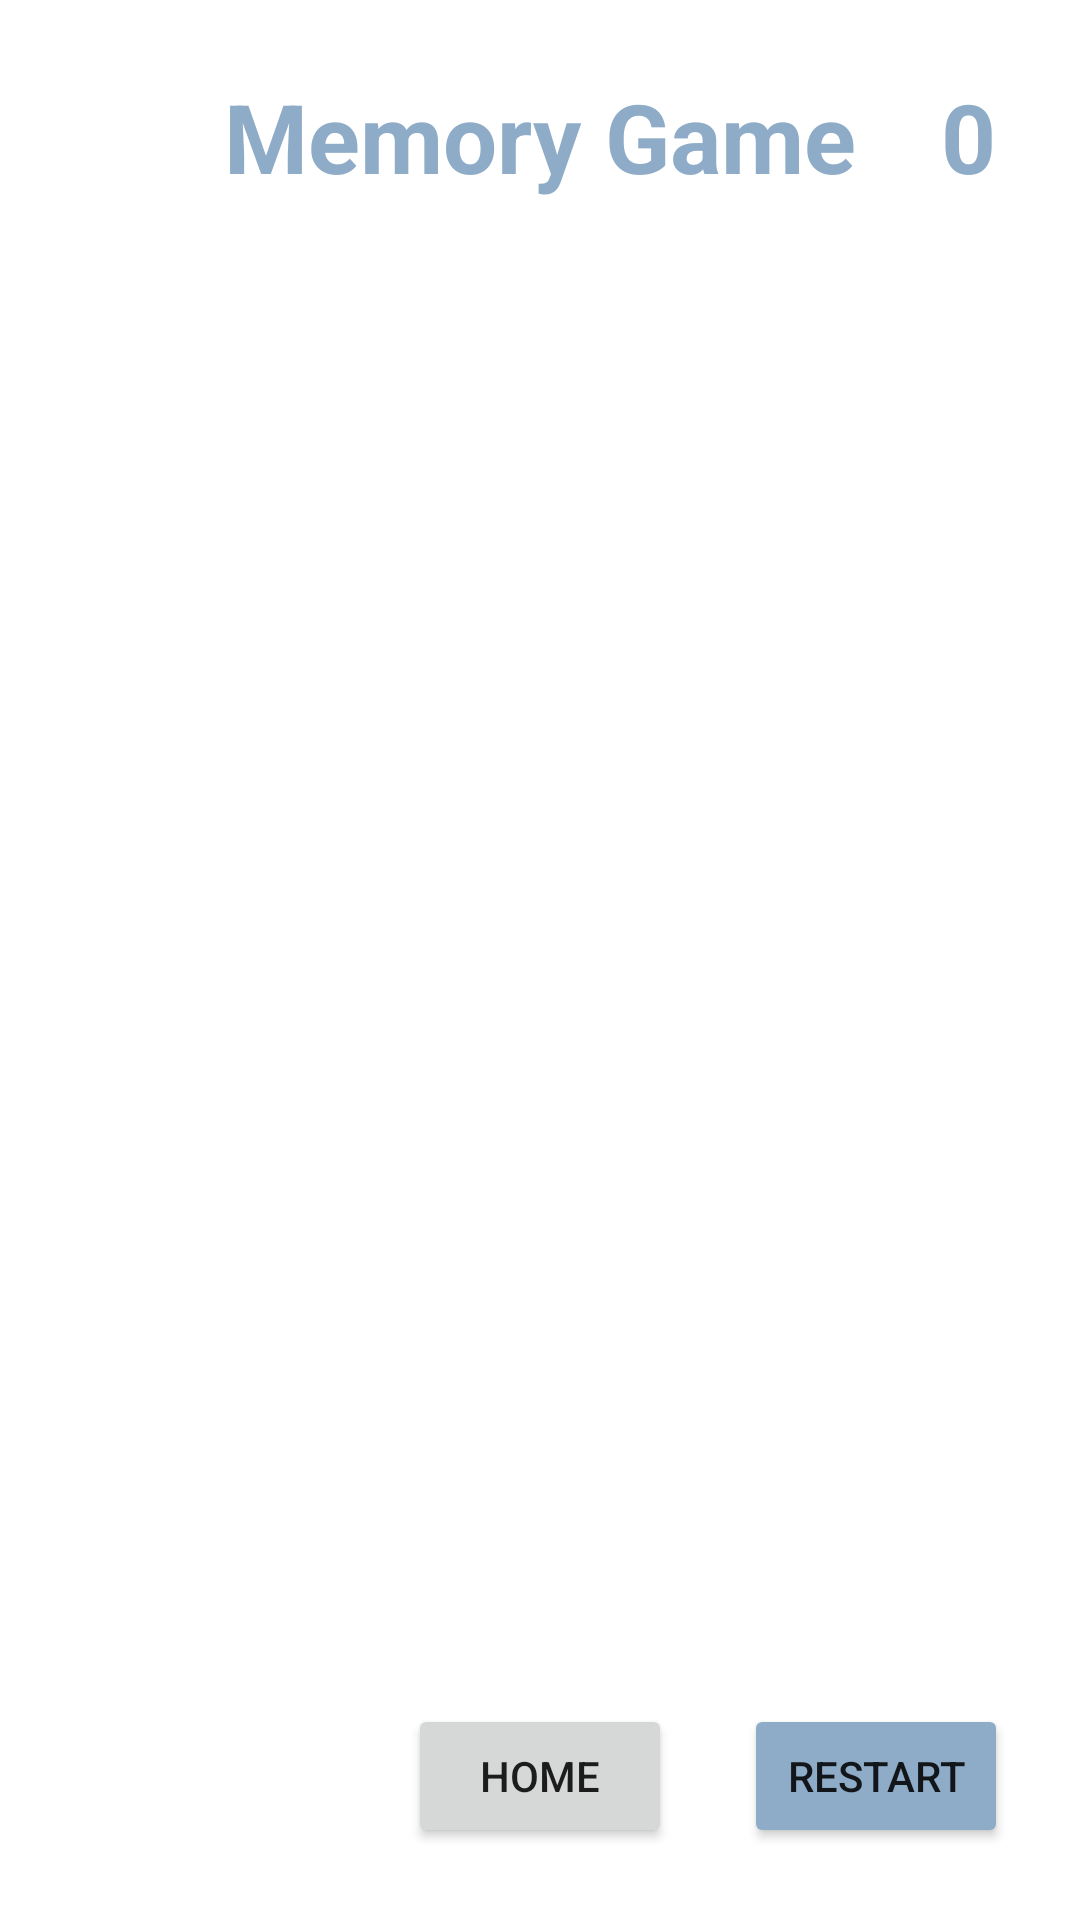

The Android layout XML behind this screen, and the referenced resources:
<!-- AndroidManifest.xml: application theme Theme.KotlinPractice -->
<!-- res/layout/fragment_game.xml -->
<?xml version="1.0" encoding="utf-8"?>
<androidx.constraintlayout.widget.ConstraintLayout xmlns:android="http://schemas.android.com/apk/res/android"
    xmlns:app="http://schemas.android.com/apk/res-auto"
    xmlns:tools="http://schemas.android.com/tools"
    android:layout_width="match_parent"
    android:layout_height="match_parent"
    tools:context=".Game.GameFragment">

    <TextView
        android:id="@+id/tv_memory_game"
        android:layout_width="wrap_content"
        android:layout_height="wrap_content"
        android:text="Memory Game"
        android:textColor="@color/blue_grey"
        android:textSize="32dp"
        android:textStyle="bold"
        app:layout_constraintTop_toTopOf="parent"
        android:layout_marginTop="24dp"
        app:layout_constraintEnd_toEndOf="parent"
        app:layout_constraintStart_toStartOf="parent"
        />

    <TextView
        android:id="@+id/tv_move_counter"
        android:layout_width="wrap_content"
        android:layout_height="wrap_content"
        android:text="0"
        android:textColor="@color/blue_grey"
        android:textSize="32dp"
        android:textStyle="bold"
        app:layout_constraintTop_toTopOf="parent"
        android:layout_marginTop="24dp"
        app:layout_constraintStart_toEndOf="@id/tv_memory_game"
        app:layout_constraintEnd_toEndOf="parent"

        />

    <androidx.recyclerview.widget.RecyclerView
        android:id="@+id/recyclerview_game"
        android:layout_width="match_parent"
        android:layout_height="wrap_content"
        app:layout_constraintTop_toTopOf="parent"
        app:layout_constraintBottom_toBottomOf="parent"
        />


    <Button
        android:id="@+id/button_home"
        android:layout_width="wrap_content"
        android:layout_height="wrap_content"
        android:text="Home"
        android:layout_marginBottom="24dp"
        app:layout_constraintBottom_toBottomOf="parent"
        app:layout_constraintEnd_toEndOf="parent"
        app:layout_constraintStart_toStartOf="parent"
        />

    <Button
        android:id="@+id/button_restart"
        android:layout_width="wrap_content"
        android:layout_height="wrap_content"
        android:text="Restart"
        android:layout_marginBottom="24dp"
        android:backgroundTint="@color/blue_grey"
        app:layout_constraintStart_toEndOf="@id/button_home"
        app:layout_constraintBottom_toBottomOf="parent"
        app:layout_constraintEnd_toEndOf="parent"
        />

</androidx.constraintlayout.widget.ConstraintLayout>
<!-- resources referenced by this layout -->
<resources>
  <color name="blue_grey">#8eacc7</color>
  <style name="Theme.KotlinPractice" parent="Theme.MaterialComponents.DayNight.DarkActionBar">
          
          <item name="colorPrimary">@color/green</item>
          <item name="colorPrimaryVariant">@color/sand</item>
          <item name="colorOnPrimary">@color/white</item>
          
          <item name="colorSecondary">@color/teal_200</item>
          <item name="colorSecondaryVariant">@color/teal_700</item>
          <item name="colorOnSecondary">@color/black</item>
          
          <item name="android:statusBarColor" tools:targetApi="l">?attr/colorPrimaryVariant</item>
          
      </style>
  <color name="green">#a5c3b4</color>
  <color name="sand">#cbcba9</color>
  <color name="white">#FFFFFFFF</color>
  <color name="teal_200">#FF03DAC5</color>
  <color name="teal_700">#FF018786</color>
  <color name="black">#FF000000</color>
</resources>
